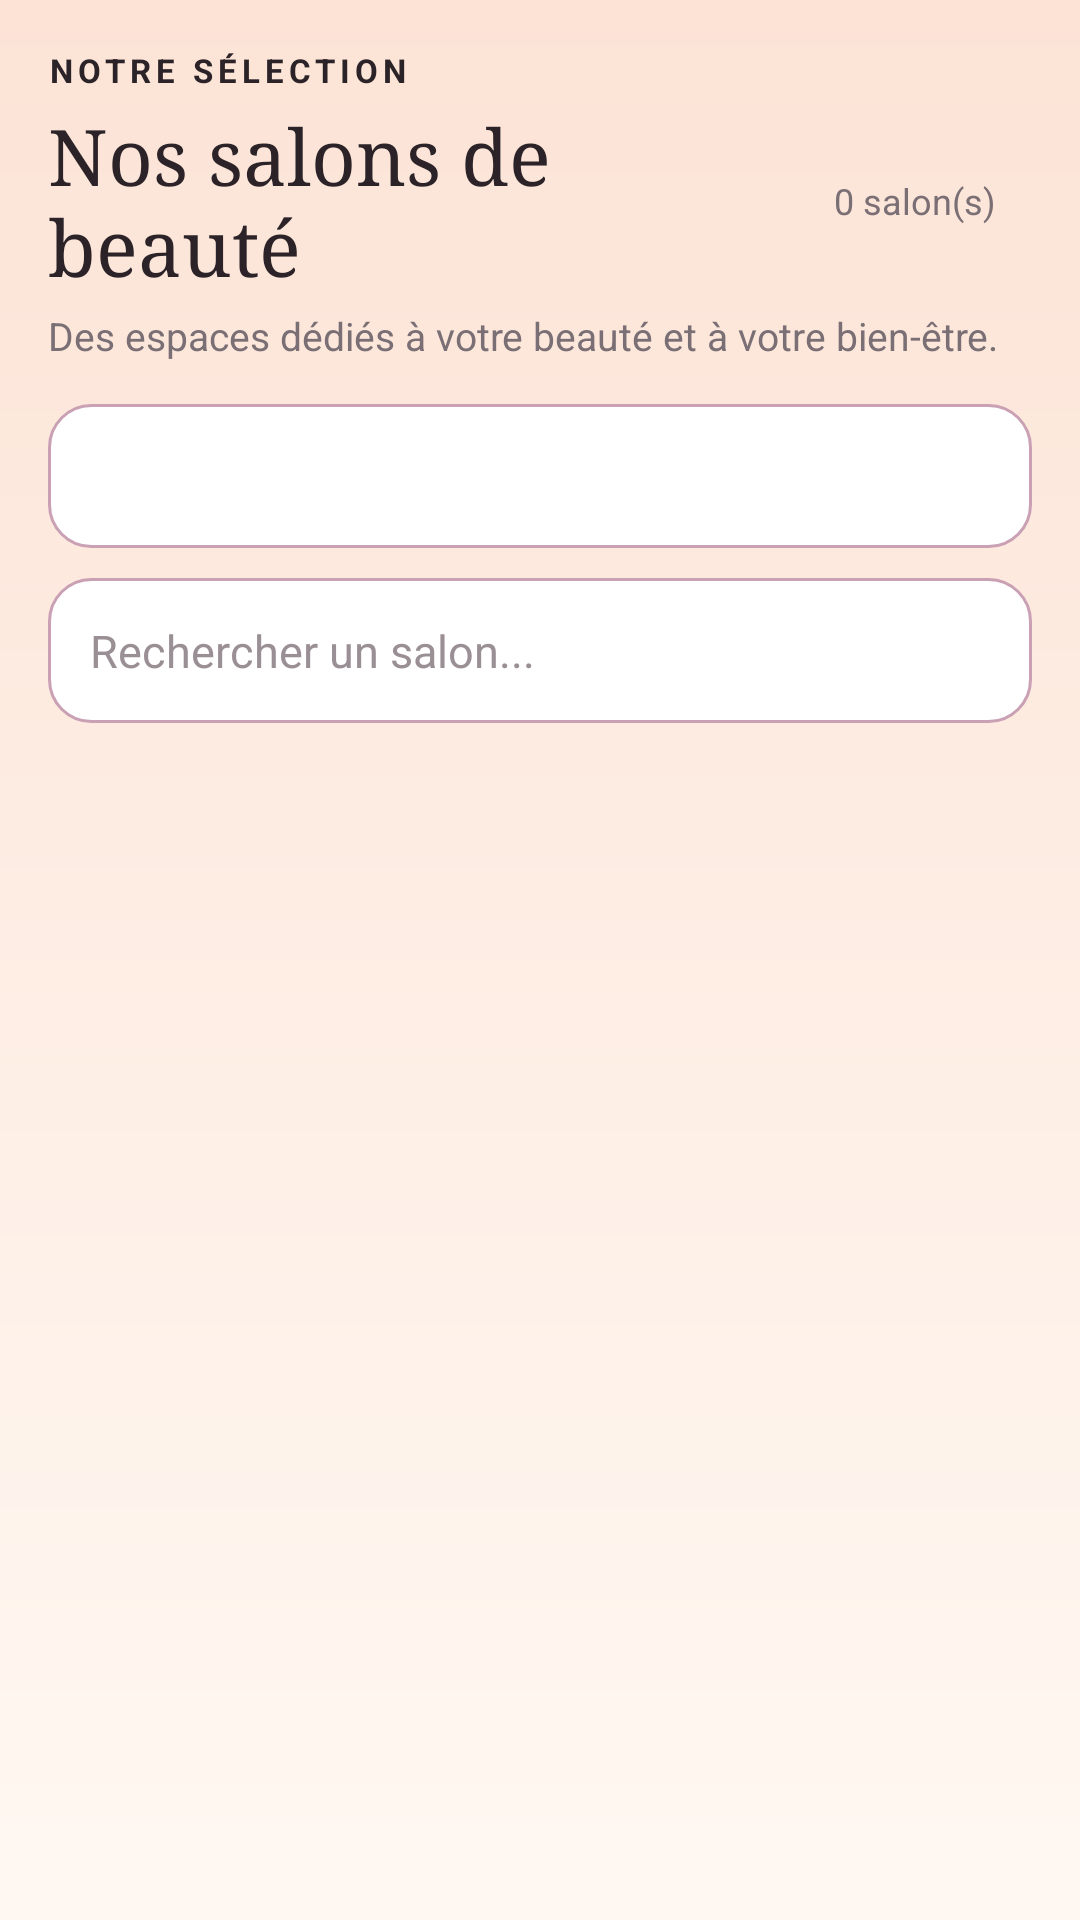

This screen was rendered from an Android layout file. Write that file and the resources it references.
<!-- AndroidManifest.xml: application theme Theme.SmartBeauty -->
<!-- res/layout/activity_salons.xml -->
<?xml version="1.0" encoding="utf-8"?>
<LinearLayout xmlns:android="http://schemas.android.com/apk/res/android"
    android:layout_width="match_parent"
    android:layout_height="match_parent"
    android:background="@drawable/bg_page"
    android:orientation="vertical"
    android:padding="16dp">

    <TextView
        android:layout_width="wrap_content"
        android:layout_height="wrap_content"
        android:letterSpacing="0.15"
        android:text="NOTRE SÉLECTION"
        android:textColor="@color/ink"
        android:textSize="11sp"
        android:textStyle="bold" />

    <LinearLayout
        android:layout_width="match_parent"
        android:layout_height="wrap_content"
        android:layout_marginTop="4dp"
        android:gravity="center_vertical"
        android:orientation="horizontal">

        <TextView
            android:layout_width="0dp"
            android:layout_height="wrap_content"
            android:layout_weight="1"
            android:fontFamily="serif"
            android:text="Nos salons de beauté"
            android:textColor="@color/ink"
            android:textSize="26sp" />

        <TextView
            android:id="@+id/tvCompteur"
            android:layout_width="wrap_content"
            android:layout_height="wrap_content"
            android:background="@drawable/bg_badge"
            android:paddingLeft="12dp"
            android:paddingTop="5dp"
            android:paddingRight="12dp"
            android:paddingBottom="5dp"
            android:text="0 salon(s)"
            android:textColor="@color/gray"
            android:textSize="12sp" />
    </LinearLayout>

    <TextView
        android:layout_width="wrap_content"
        android:layout_height="wrap_content"
        android:layout_marginTop="4dp"
        android:text="Des espaces dédiés à votre beauté et à votre bien-être."
        android:textColor="@color/gray"
        android:textSize="13sp" />

    
    <Spinner
        android:id="@+id/spnVille"
        android:layout_width="match_parent"
        android:layout_height="48dp"
        android:layout_marginTop="14dp"
        android:background="@drawable/bg_input"
        android:paddingLeft="8dp"
        android:paddingRight="8dp" />

    
    <EditText
        android:id="@+id/edtRecherche"
        android:layout_width="match_parent"
        android:layout_height="wrap_content"
        android:layout_marginTop="10dp"
        android:layout_marginBottom="12dp"
        android:background="@drawable/bg_input"
        android:hint="Rechercher un salon..."
        android:inputType="text"
        android:minHeight="48dp"
        android:padding="14dp"
        android:textColor="@color/ink"
        android:textColorHint="#9A8F94"
        android:textSize="15sp" />

    <TextView
        android:id="@+id/tvVide"
        android:layout_width="match_parent"
        android:layout_height="wrap_content"
        android:gravity="center"
        android:padding="24dp"
        android:text="Aucun salon trouvé"
        android:textColor="@color/gray"
        android:textSize="14sp"
        android:visibility="gone" />

    <androidx.recyclerview.widget.RecyclerView
        android:id="@+id/rvSalons"
        android:layout_width="match_parent"
        android:layout_height="0dp"
        android:layout_weight="1" />
</LinearLayout>
<!-- resources referenced by this layout -->
<resources>
  <color name="gray">#7A6F74</color>
  <color name="ink">#2B2328</color>
  <!-- drawable bg_input (drawable) -->
  <?xml version="1.0" encoding="utf-8"?>
  <shape xmlns:android="http://schemas.android.com/apk/res/android">
      <solid android:color="@color/white" />
      <stroke android:width="1dp" android:color="@color/rose_soft" />
      <corners android:radius="14dp" />
  </shape>
  <!-- drawable bg_page (drawable) -->
  <?xml version="1.0" encoding="utf-8"?>
  <shape xmlns:android="http://schemas.android.com/apk/res/android">
      <gradient
          android:angle="270"
          android:startColor="@color/peach"
          android:endColor="@color/cream" />
  </shape>
  <style name="Theme.SmartBeauty" parent="Theme.MaterialComponents.Light.NoActionBar">
          <item name="colorPrimary">@color/rose</item>
          <item name="colorPrimaryVariant">@color/rose</item>
          <item name="colorOnPrimary">@color/white</item>
          <item name="android:statusBarColor">@color/rose_light</item>
          <item name="android:windowLightStatusBar" tools:targetApi="m">true</item>
      </style>
  <color name="white">#FFFFFFFF</color>
  <color name="rose_soft">#C9A0B4</color>
  <color name="peach">#FCE3D6</color>
  <color name="cream">#FFF8F2</color>
  <color name="rose">#A63A5C</color>
  <color name="rose_light">#F3C9CF</color>
</resources>
